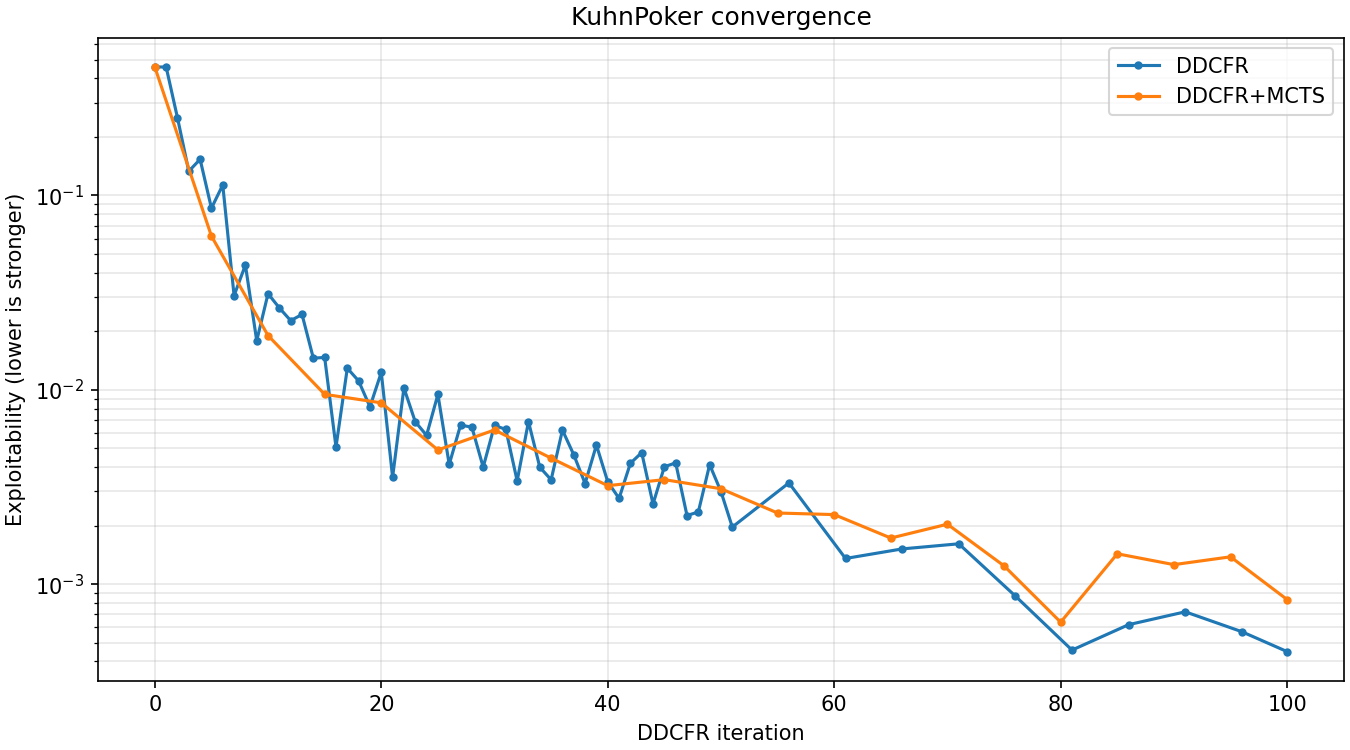

Data behind this chart, as committed beside it:
agent, iteration, exploitability
ddcfr, 0, 0.4583
ddcfr, 1, 0.4583
ddcfr, 2, 0.2513
ddcfr, 3, 0.1333
ddcfr, 4, 0.1536
ddcfr, 5, 0.08605
ddcfr, 6, 0.1132
ddcfr, 7, 0.03053
ddcfr, 8, 0.04387
ddcfr, 9, 0.01789
ddcfr, 10, 0.03125
ddcfr, 11, 0.02638
ddcfr, 12, 0.0227
ddcfr, 13, 0.02442
ddcfr, 14, 0.01455
ddcfr, 15, 0.01467
ddcfr, 16, 0.005076
ddcfr, 17, 0.01292
ddcfr, 18, 0.01111
ddcfr, 19, 0.008174
ddcfr, 20, 0.0123
ddcfr, 21, 0.003547
ddcfr, 22, 0.01023
ddcfr, 23, 0.00685
ddcfr, 24, 0.00583
ddcfr, 25, 0.009465
ddcfr, 26, 0.00413
ddcfr, 27, 0.006581
ddcfr, 28, 0.006427
ddcfr, 29, 0.004001
ddcfr, 30, 0.006556
ddcfr, 31, 0.006255
ddcfr, 32, 0.003398
ddcfr, 33, 0.006861
ddcfr, 34, 0.003998
ddcfr, 35, 0.003444
ddcfr, 36, 0.006204
ddcfr, 37, 0.004632
ddcfr, 38, 0.003295
ddcfr, 39, 0.005195
ddcfr, 40, 0.003364
ddcfr, 41, 0.002763
ddcfr, 42, 0.004187
ddcfr, 43, 0.004752
ddcfr, 44, 0.002584
ddcfr, 45, 0.004019
ddcfr, 46, 0.004207
ddcfr, 47, 0.002255
ddcfr, 48, 0.002353
ddcfr, 49, 0.00412
ddcfr, 50, 0.002995
ddcfr, 51, 0.001967
ddcfr, 56, 0.003319
ddcfr, 61, 0.001356
ddcfr, 66, 0.001518
ddcfr, 71, 0.001613
ddcfr, 76, 0.0008685
ddcfr, 81, 0.0004579
ddcfr, 86, 0.0006188
ddcfr, 91, 0.0007206
... 23 more rows
